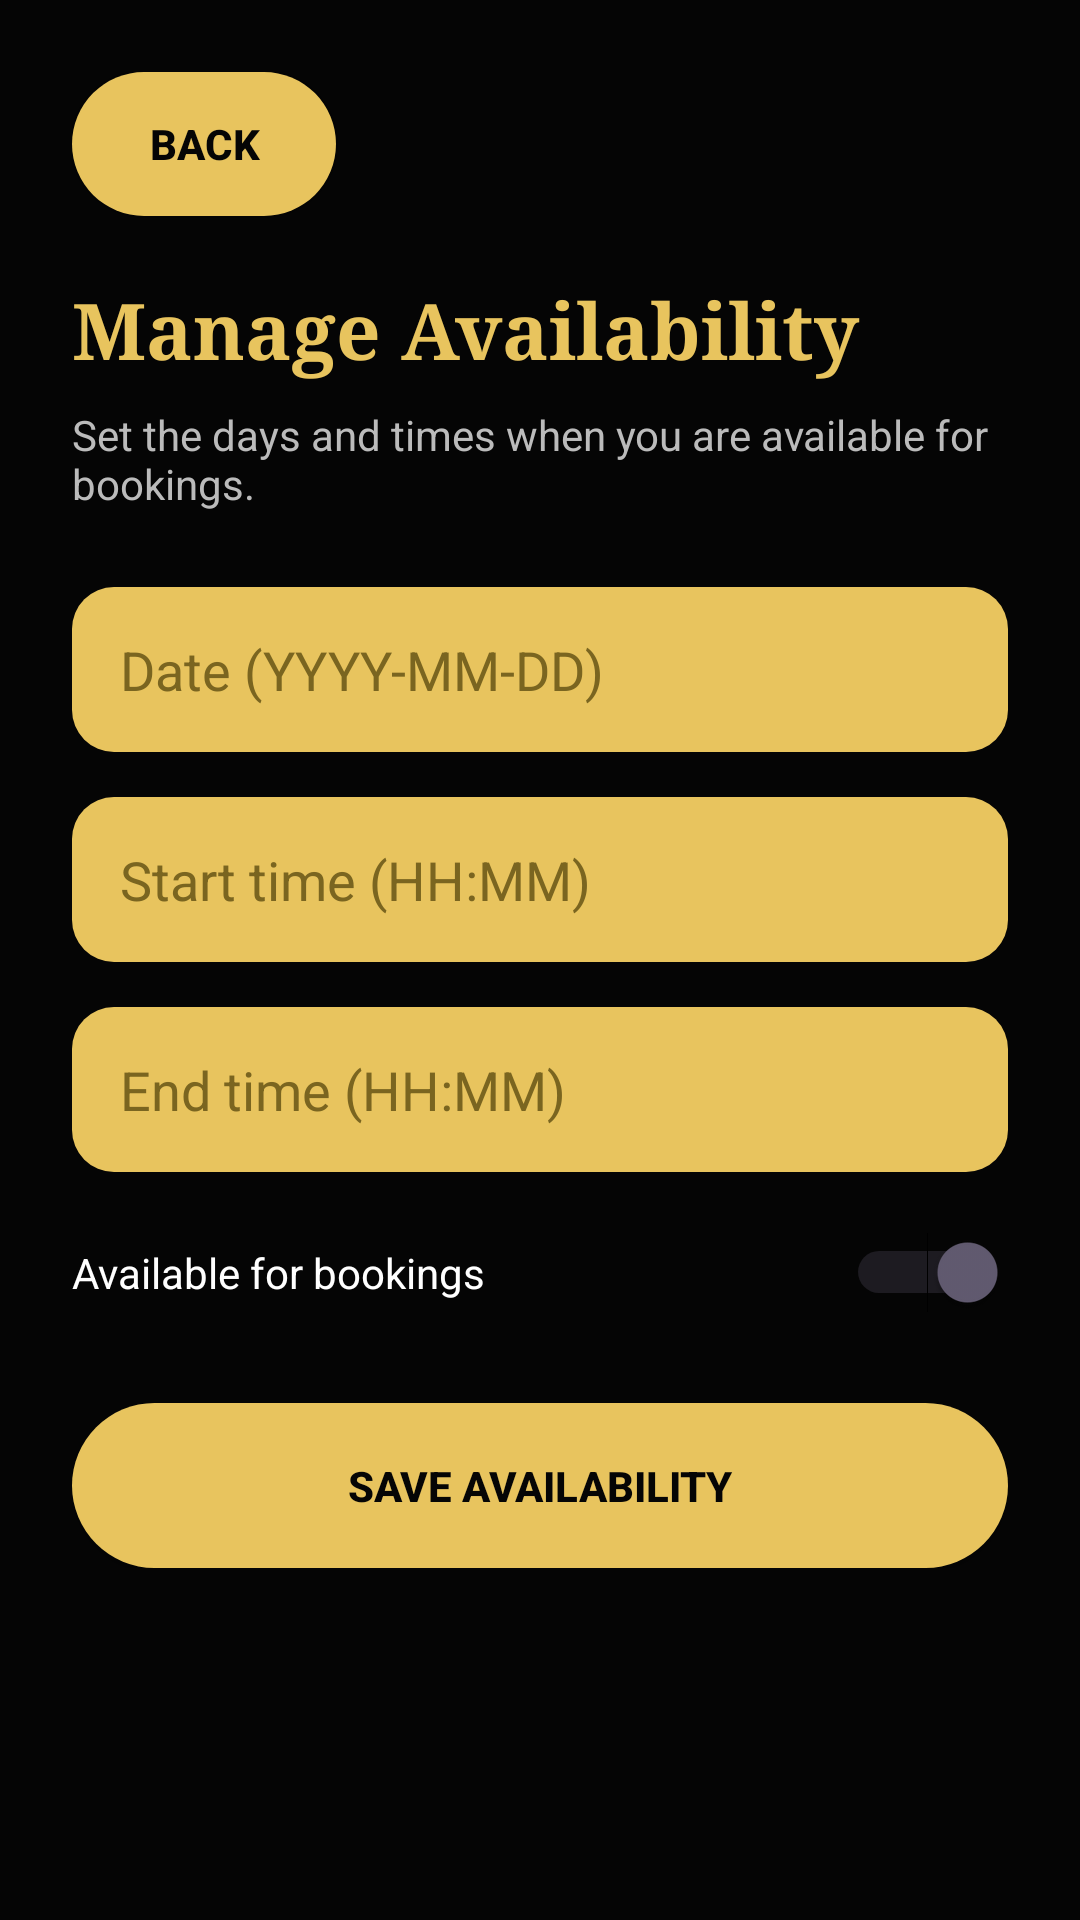

Produce the Android XML layout that renders to this screen, including the resource entries it uses.
<!-- AndroidManifest.xml: application theme Theme.FadeandFaith -->
<!-- res/layout/activity_staff_availability.xml -->
<?xml version="1.0" encoding="utf-8"?>
<ScrollView
    xmlns:android="http://schemas.android.com/apk/res/android"
    android:layout_width="match_parent"
    android:layout_height="match_parent"
    android:background="@color/ff_background">

    <LinearLayout
        android:layout_width="match_parent"
        android:layout_height="wrap_content"
        android:orientation="vertical"
        android:padding="24dp">

        <Button
            android:background="@drawable/gold"
            android:textColor="@color/ff_on_gold"
            android:textStyle="bold"
            android:id="@+id/backButton"
            android:layout_width="wrap_content"
            android:layout_height="wrap_content"
            android:text="Back" />

        <TextView
            android:fontFamily="serif"
            android:layout_width="match_parent"
            android:layout_height="wrap_content"
            android:layout_marginTop="20dp"
            android:text="Manage Availability"
            android:textColor="#E8C45E"
            android:textSize="26sp"
            android:textStyle="bold" />

        <TextView
            android:layout_width="match_parent"
            android:layout_height="wrap_content"
            android:layout_marginTop="8dp"
            android:text="Set the days and times when you are available for bookings."
            android:textColor="#BBBBBB"
            android:textSize="14sp" />

        <EditText
            android:background="@drawable/inputgold"
            android:paddingStart="16dp"
            android:paddingEnd="16dp"
            android:id="@+id/dateInput"
            android:layout_width="match_parent"
            android:layout_height="55dp"
            android:layout_marginTop="25dp"
            android:hint="Date (YYYY-MM-DD)"
            android:textColor="#1A1A1A"
            android:textColorHint="#7A6520"
            android:inputType="date" />

        <EditText
            android:background="@drawable/inputgold"
            android:paddingStart="16dp"
            android:paddingEnd="16dp"
            android:id="@+id/startTimeInput"
            android:layout_width="match_parent"
            android:layout_height="55dp"
            android:layout_marginTop="15dp"
            android:hint="Start time (HH:MM)"
            android:textColor="#1A1A1A"
            android:textColorHint="#7A6520"
            android:inputType="time" />

        <EditText
            android:background="@drawable/inputgold"
            android:paddingStart="16dp"
            android:paddingEnd="16dp"
            android:id="@+id/endTimeInput"
            android:layout_width="match_parent"
            android:layout_height="55dp"
            android:layout_marginTop="15dp"
            android:hint="End time (HH:MM)"
            android:textColor="#1A1A1A"
            android:textColorHint="#7A6520"
            android:inputType="time" />

        <Switch
            android:id="@+id/availableSwitch"
            android:layout_width="match_parent"
            android:layout_height="wrap_content"
            android:layout_marginTop="20dp"
            android:text="Available for bookings"
            android:textColor="#FFFFFF"
            android:checked="true" />

        <Button
            android:background="@drawable/gold"
            android:textColor="@color/ff_on_gold"
            android:textStyle="bold"
            android:id="@+id/saveAvailabilityButton"
            android:layout_width="match_parent"
            android:layout_height="55dp"
            android:layout_marginTop="30dp"
            android:text="Save Availability" />

    </LinearLayout>

</ScrollView>
<!-- resources referenced by this layout -->
<resources>
  <color name="ff_background">#FF050505</color>
  <color name="ff_on_gold">#FF050505</color>
  <!-- drawable gold (drawable) -->
  <?xml version="1.0" encoding="utf-8"?>
  <ripple xmlns:android="http://schemas.android.com/apk/res/android"
      android:color="#33000000">
      <item>
          <shape android:shape="rectangle">
              <solid android:color="#E8C45E" />
              <corners android:radius="28dp" />
          </shape>
      </item>
  </ripple>
  <!-- drawable inputgold (drawable) -->
  <?xml version="1.0" encoding="utf-8"?>
  <shape xmlns:android="http://schemas.android.com/apk/res/android"
      android:shape="rectangle">
      <solid android:color="#E8C45E" />
      <corners android:radius="14dp" />
  </shape>
  <style name="Theme.FadeandFaith" parent="Base.Theme.FadeandFaith" />
  <style name="Base.Theme.FadeandFaith" parent="Theme.Material3.DayNight.NoActionBar">
          
          
      </style>
</resources>
